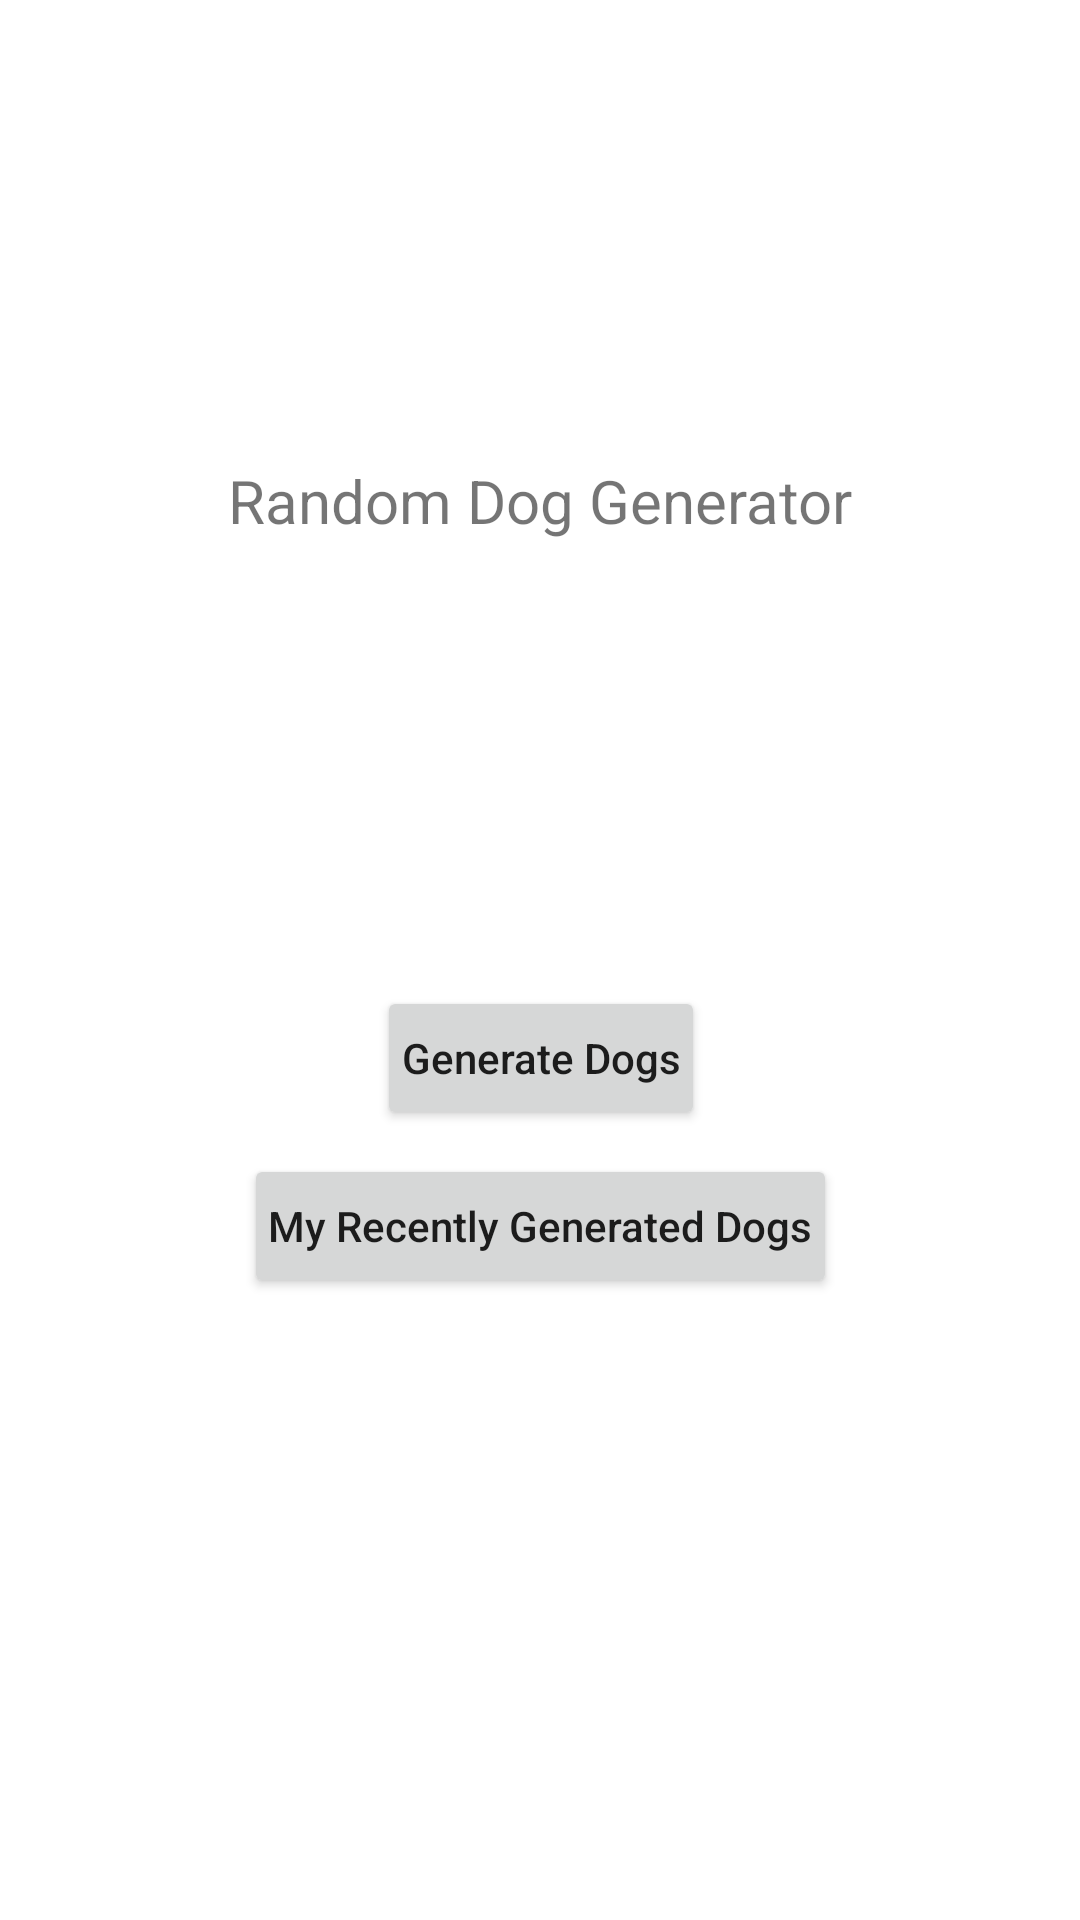

This screen was rendered from an Android layout file. Write that file and the resources it references.
<!-- AndroidManifest.xml: application theme Theme.DogImageGenerator -->
<!-- res/layout/fragment_home.xml -->
<?xml version="1.0" encoding="utf-8"?>
<androidx.constraintlayout.widget.ConstraintLayout xmlns:android="http://schemas.android.com/apk/res/android"
    xmlns:app="http://schemas.android.com/apk/res-auto"
    android:layout_width="match_parent"
    android:layout_height="match_parent">

    <androidx.appcompat.widget.AppCompatTextView
        android:id="@+id/tvHeader"
        android:layout_width="wrap_content"
        android:layout_height="wrap_content"
        android:maxEms="10"
        android:maxLines="2"
        android:text="@string/random_dog_generator"
        android:textSize="20sp"
        app:layout_constraintBottom_toBottomOf="parent"
        app:layout_constraintEnd_toEndOf="parent"
        app:layout_constraintStart_toStartOf="parent"
        app:layout_constraintTop_toTopOf="parent"
        app:layout_constraintVertical_bias="0.25" />

    <androidx.appcompat.widget.AppCompatButton
        android:id="@+id/btnGenerateDogs"
        android:layout_width="wrap_content"
        android:layout_height="wrap_content"
        android:layout_marginBottom="8dp"
        android:maxEms="12"
        android:maxLines="1"
        android:paddingHorizontal="8dp"
        android:text="@string/generate_dogs"
        android:textAllCaps="false"
        app:layout_constraintBottom_toTopOf="@+id/btnViewDogs"
        app:layout_constraintEnd_toEndOf="@+id/btnViewDogs"
        app:layout_constraintStart_toStartOf="@+id/btnViewDogs" />

    <androidx.appcompat.widget.AppCompatButton
        android:id="@+id/btnViewDogs"
        android:layout_width="wrap_content"
        android:layout_height="wrap_content"
        android:maxEms="16"
        android:maxLines="2"
        android:paddingHorizontal="8dp"
        android:text="@string/my_recently_generated_dogs"
        android:textAllCaps="false"
        app:layout_constraintBottom_toBottomOf="parent"
        app:layout_constraintEnd_toEndOf="parent"
        app:layout_constraintStart_toStartOf="parent"
        app:layout_constraintTop_toTopOf="parent"
        app:layout_constraintVertical_bias="0.65" />

</androidx.constraintlayout.widget.ConstraintLayout>
<!-- resources referenced by this layout -->
<resources>
  <string name="generate_dogs">Generate Dogs</string>
  <string name="my_recently_generated_dogs">My Recently Generated Dogs</string>
  <string name="random_dog_generator">Random Dog Generator</string>
  <style name="Theme.DogImageGenerator" parent="Theme.MaterialComponents.DayNight.NoActionBar">
          
          <item name="colorPrimary">@color/blue</item>
          <item name="colorPrimaryVariant">@color/dark_blue</item>
          <item name="colorOnPrimary">@color/white</item>
          
          <item name="colorSecondary">@color/teal_200</item>
          <item name="colorSecondaryVariant">@color/teal_700</item>
          <item name="colorOnSecondary">@color/black</item>
          
          <item name="android:statusBarColor">@color/dark_blue</item>
          
      </style>
  <color name="blue">#4284f4</color>
  <color name="dark_blue">#154CAC</color>
  <color name="white">#FFFFFFFF</color>
  <color name="teal_200">#FF03DAC5</color>
  <color name="teal_700">#FF018786</color>
  <color name="black">#FF000000</color>
</resources>
